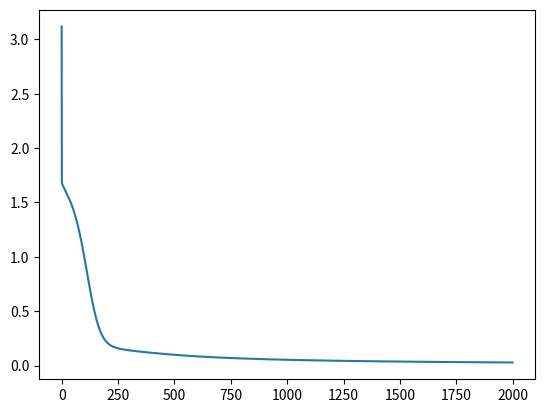
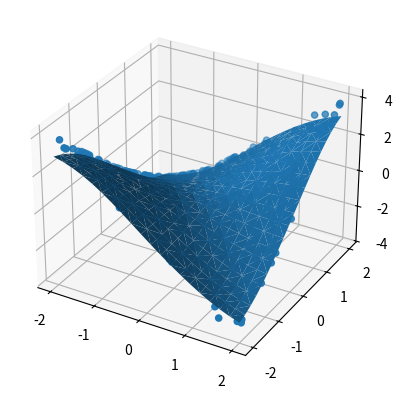

Here is the Python script that generated these plots, in order: (Note: this script raises an exception after producing the figures.)
import numpy as np
import matplotlib.pyplot as plt
from mpl_toolkits.mplot3d import Axes3D

N = 500
X = np.random.random((N, 2))*4 - 2 # in between (-2, +2)
Y = X[:,0]*X[:,1] # makes a saddle shape
# note: in this script "Y" will be the target,
#       "Yhat" will be prediction

# fig = plt.figure()
# ax = fig.add_subplot(111, projection='3d')
# ax.scatter(X[:,0], X[:,1], Y)
# plt.show()

# make a neural network and train it
D = 2
M = 100 # number of hidden units

# layer 1
W1 = np.random.randn(D, M) / np.sqrt(D)
b1 = np.zeros(M)

# layer 2
W2 = np.random.randn(M) / np.sqrt(M)
c = 0

def forward(X, W1, W2, b1, c):
	Z = np.tanh(X.dot(W1) + b1)
	pY = Z.dot(W2) + c
	return pY, Z

def derivative_w1(W2, Z, Y, pY):
	dz = np.outer(Y - pY, W2) * (1 - Z*Z)
	return X.T.dot(dz)

def derivative_b1(W2, Z, Y, pY):
	dz = np.outer(Y - pY, W2) * (1 - Z * Z)
	return dz.sum(axis=0)

def derivative_w2(Z, Y, pY):
	return (Y - pY).dot(Z)

def derivative_c(Y, pY):
	return (Y - pY).sum(axis=0)

def update(W1, W2, b1, c, Y, pY):
	learning_rate = 1e-4
	regulization_rate = 0.0001
	W1 += learning_rate * derivative_w1(W2, Z, Y, pY) - regulization_rate*W1
	W2 += learning_rate * derivative_w2(Z, Y, pY) - regulization_rate*W2
	b1 += learning_rate * derivative_b1(W2, Z, Y, pY) - regulization_rate*b1
	c += learning_rate * derivative_c(Y, pY) - regulization_rate*c
	return W1, W2, b1, c

def get_cost(pY, Y):
	return ((Y - pY)**2).mean()


costs = []
for i in range(2000):
	pY, Z = forward(X, W1, W2, b1, c)
	cost = get_cost(pY, Y)
	costs.append(cost)
	W1, W2, b1, c = update(W1, W2, b1, c, Y, pY)

	if i % 25 == 0:
		 print(cost)

# plot the costs
plt.plot(costs)
plt.show()


# plot the prediction with the data
fig = plt.figure()
ax = fig.add_subplot(111, projection='3d')
ax.scatter(X[:,0], X[:,1], Y)

# surface plot
line = np.linspace(-2, 2, 20)
xx, yy = np.meshgrid(line, line)
Xgrid = np.vstack((xx.flatten(), yy.flatten())).T
pY, Z = forward(Xgrid, W1, W2, b1, c)
ax.plot_trisurf(Xgrid[:,0], Xgrid[:,1], pY, linewidth=0.2, antialiased=True)
plt.show()


# plot magnitude of residuals
Ygrid = Xgrid[:,0]*Xgrid[:,1]
R = np.abs(Ygrid - pY)

plt.scatter(Xgrid[:,0], Xgrid[:,1], c=R)
plt.show()

fig = plt.figure()
ax = fig.add_subplot(111, projection='3d')
ax.plot_trisurf(Xgrid[:,0], Xgrid[:,1], R, linewidth=0.2, antialiased=True)
plt.show()
